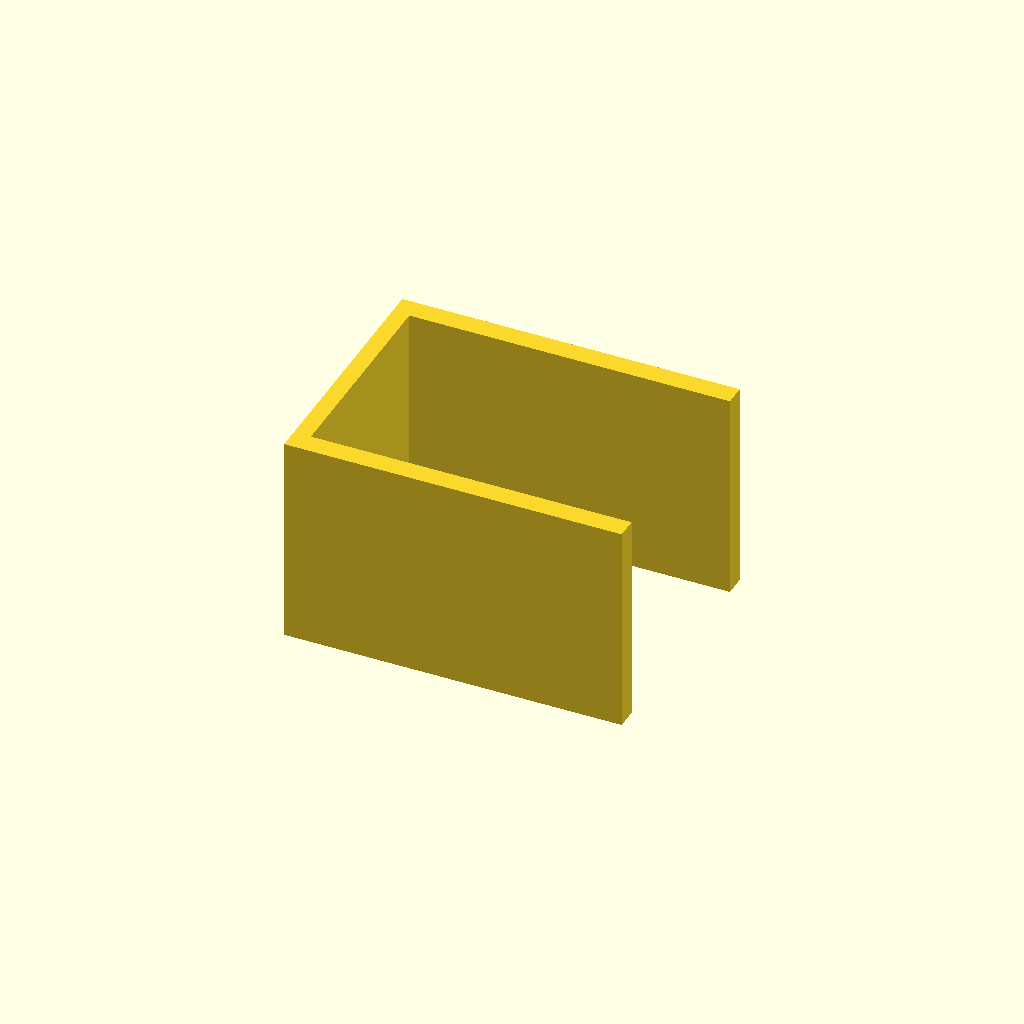
Cell 1: the model at its default parameters.
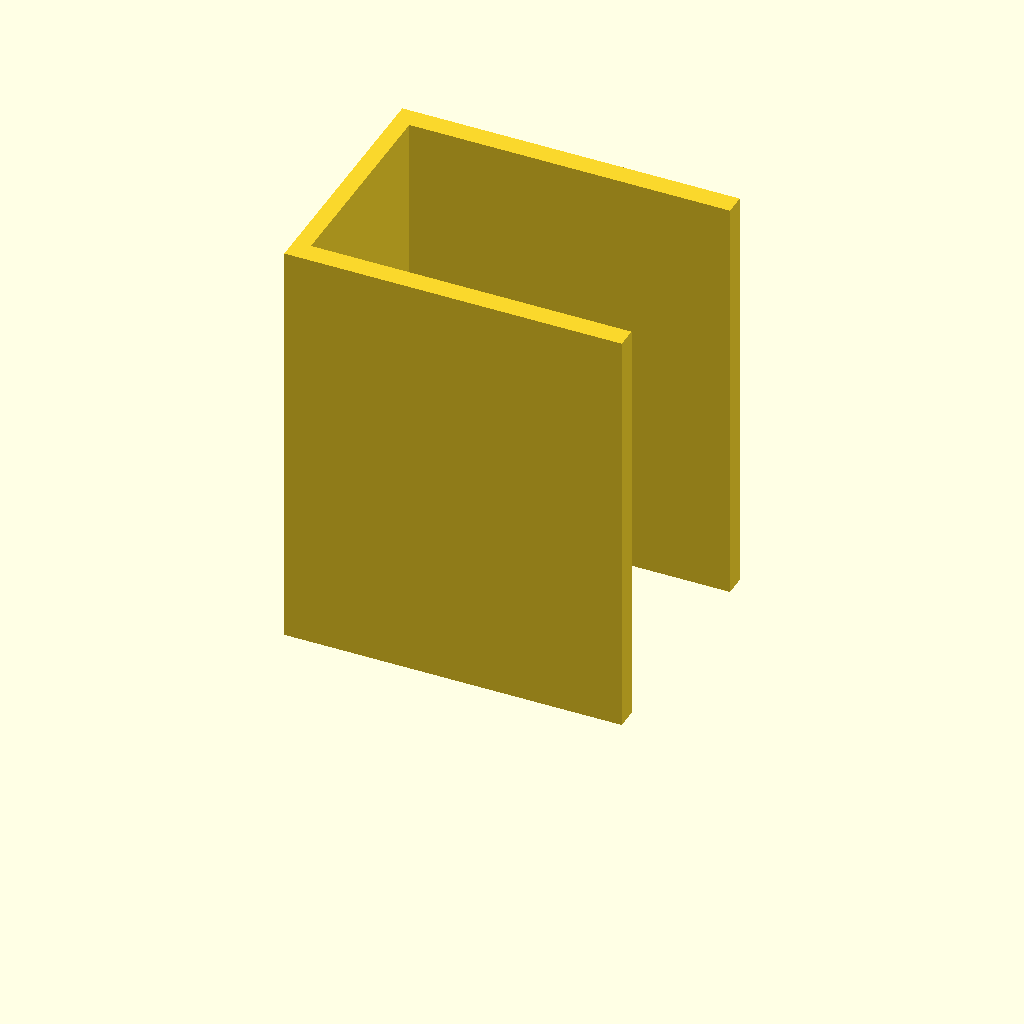
Cell 2: plate_t = 100 (everything else at default).
One fixed orthographic camera (rotation 55°, 0°, 25°; colour scheme Cornfield) for every cell.
Source of the model, optional_data/data/sketch3/structsections/part_0012.scad:
$fn = 32;

// ----------------------------------------------------------------------
// Structural section: channel 80 x 60 mm
// ----------------------------------------------------------------------

// --- parameters (mm) ---
sec_w = 80;               // channel width, X
sec_h = 60;               // channel height, Y
flange_t = 5;             // flange thickness
web_t = 4;                // web thickness
plate_t = 50;             // cut length, Z (extrusion height)

profile = [[0, 0], [80, 0], [80, 5], [4, 5], [4, 55], [80, 55], [80, 60], [0, 60]];  // primary outline, 8 points, counter clockwise

// --- the one profile operation ---
linear_extrude(height = plate_t) polygon(points = profile);
Parameter table extracted from the source (name, type, default, range or options):
sec_w: number, default 80
sec_h: number, default 60
flange_t: number, default 5
web_t: number, default 4
plate_t: number, default 50
